Photos from the image-classification dataset "Dataset_split" in the GitHub repository springboardmentor0430s/CircuitGuard. Its 6 classes are: mousebite, open circuit, pinhole, short circuit, spur, spurious copper.

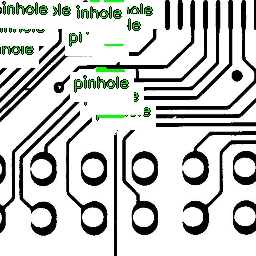
Label: spurious copper

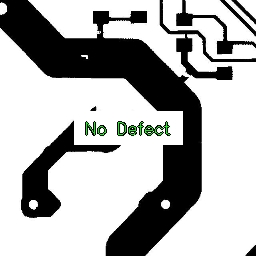
Label: mousebite

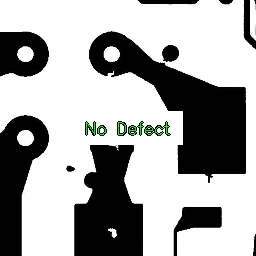
Label: pinhole

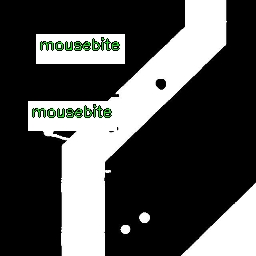
Label: mousebite

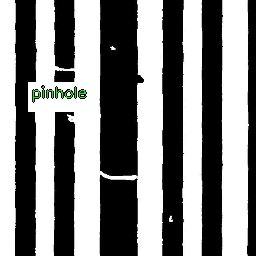
Label: open circuit

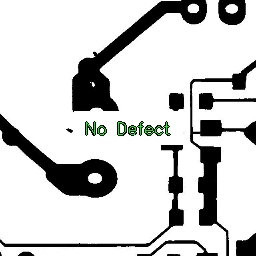
Label: short circuit
